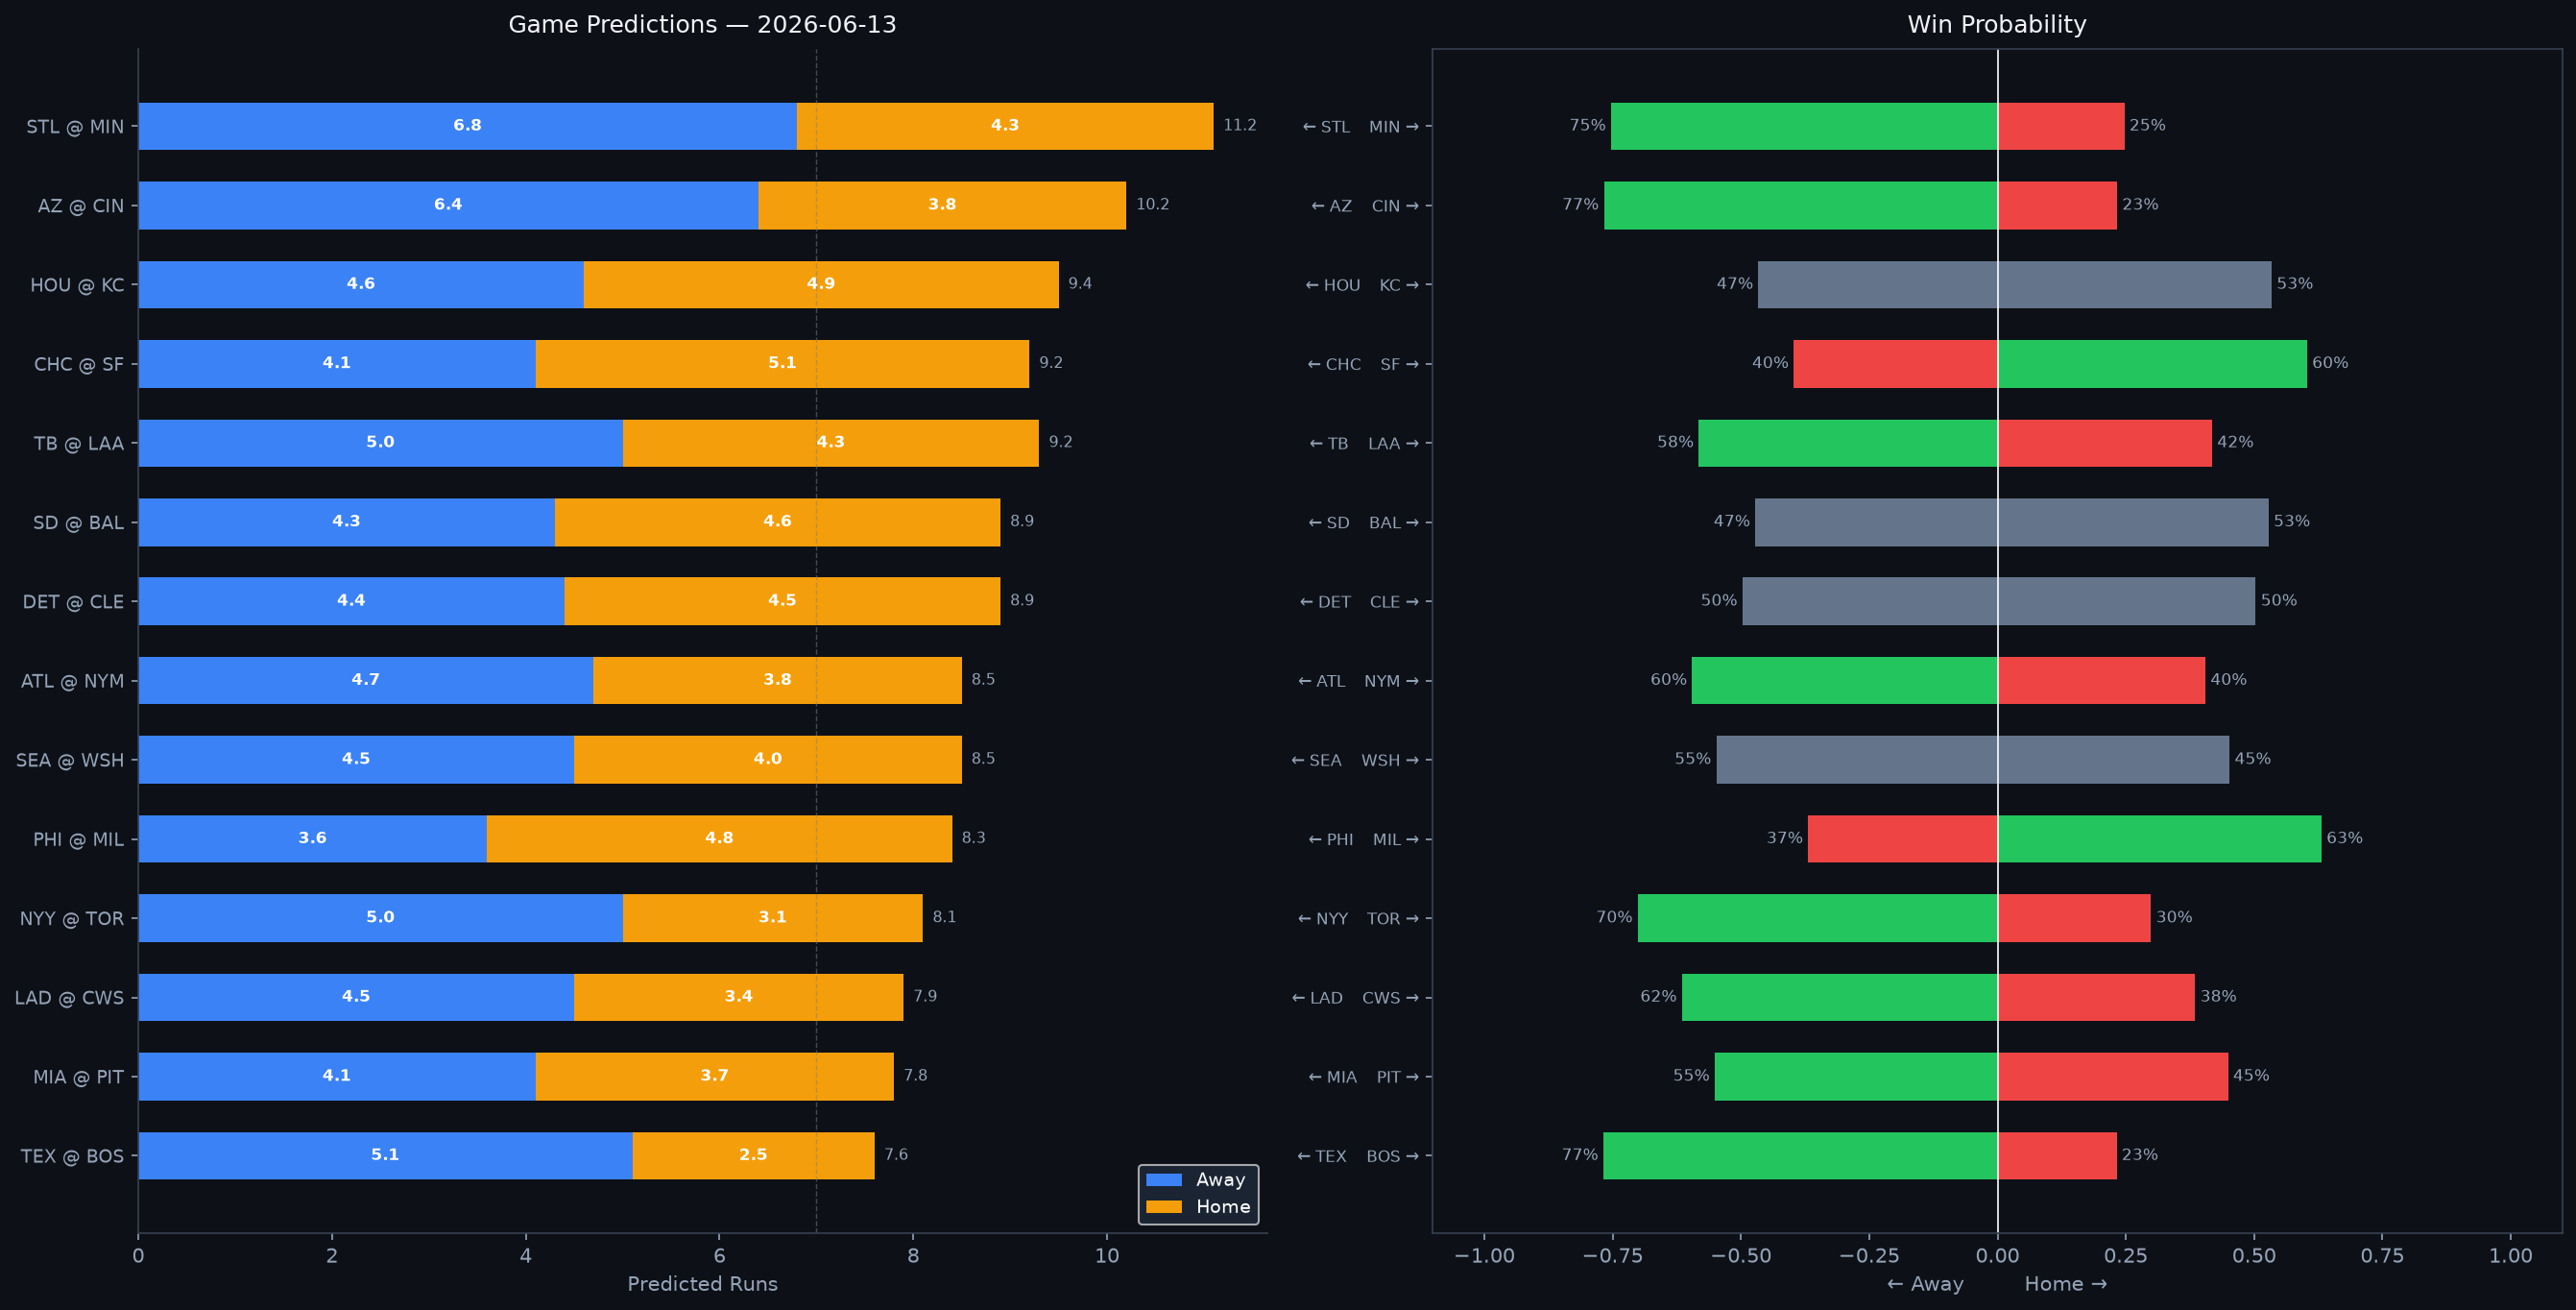

Source data for this figure (header and first rows):
Rank, matchup, home_team, away_team, venue, home_runs_pred, away_runs_pred, total_pred, run_diff, home_win_prob, away_win_prob, predicted_winner, home_faces, home_sp_hand, home_sp_era, home_sp_last3, home_sp_ped, away_faces, away_sp_hand, away_sp_era, away_sp_last3, away_sp_ped, home_lu_ops, home_lu_xba
1, STL @ MIN, MIN, STL, Target Field, 4.3, 6.8, 11.2, 2.5, 24.7, 75.3, STL, Matthew Liberatore, L, 4.61, 3.8, , Connor Prielipp, L, 5.15, 7.61, , 0.665, 0.301
2, AZ @ CIN, CIN, AZ, Great American Ball Park, 3.8, 6.4, 10.2, 2.7, 23.3, 76.7, AZ, Michael Soroka, R, 3.77, 3.32, , Rhett Lowder, R, 3.38, 13.94, , 0.683, 0.348
3, HOU @ KC, KC, HOU, Kauffman Stadium, 4.9, 4.6, 9.4, 0.3, 53.4, 46.6, KC, Mike Burrows, R, 4.69, 5.82, , Noah Cameron, L, 3.26, 1.5, , 0.699, 0.287
4, CHC @ SF, SF, CHC, Oracle Park, 5.1, 4.1, 9.2, 0.9, 60.3, 39.7, SF, Ben Brown, R, 4.24, 0.99, , Trevor McDonald, R, 3.32, 3.35, , 0.76, 0.333
5, TB @ LAA, LAA, TB, Angel Stadium, 4.3, 5.0, 9.2, 0.7, 41.8, 58.2, TB, Griffin Jax, R, 4.05, 5.73, , José Soriano, R, 3.7, 5.33, , 0.676, 0.281
6, SD @ BAL, BAL, SD, Oriole Park at Camden Yards, 4.6, 4.3, 8.9, 0.2, 52.8, 47.2, BAL, Randy Vásquez, R, 3.99, 6.34, , Trey Gibson, R, 4.24, 3.95, , 0.724, 0.346
7, DET @ CLE, CLE, DET, Progressive Field, 4.5, 4.4, 8.9, 0.0, 50.3, 49.7, CLE, Tarik Skubal, L, 3.06, 3.32, Tarik Skubal, Joey Cantillo, L, 3.99, 12.27, , 0.689, 0.327
8, ATL @ NYM, NYM, ATL, Citi Field, 3.8, 4.7, 8.5, 0.9, 40.5, 59.5, ATL, Martín Pérez, L, 4.37, 3.55, , TBD, R, 4.5, N/A, , 0.732, 0.311
9, SEA @ WSH, WSH, SEA, Nationals Park, 4.0, 4.5, 8.5, 0.4, 45.2, 54.8, SEA, Luis Castillo, R, 3.62, 1.27, , Cade Cavalli, R, 4.4, 3.94, , 0.687, 0.338
10, PHI @ MIL, MIL, PHI, American Family Field, 4.8, 3.6, 8.3, 1.2, 63.1, 36.9, MIL, Aaron Nola, R, 3.9, 5.36, , Shane Drohan, L, 3.11, 3.72, , 0.731, 0.331
11, NYY @ TOR, TOR, NYY, Rogers Centre, 3.1, 5.0, 8.1, 1.9, 29.9, 70.1, NYY, Cam Schlittler, R, 2.38, 3.53, , Kevin Gausman, R, 3.81, 5.06, , 0.728, 0.329
12, LAD @ CWS, CWS, LAD, Rate Field, 3.4, 4.5, 7.9, 1.0, 38.5, 61.5, LAD, Yoshinobu Yamamoto, R, 2.67, 0.9, , Sean Burke, R, 3.87, 3.33, , 0.716, 0.335
13, MIA @ PIT, PIT, MIA, PNC Park, 3.7, 4.1, 7.8, 0.5, 44.9, 55.1, MIA, Lake Bachar, R, 3.63, N/A, , Bubba Chandler, R, 4.61, 5.96, , 0.698, 0.325
14, TEX @ BOS, BOS, TEX, Fenway Park, 2.5, 5.1, 7.6, 2.7, 23.2, 76.8, TEX, Jacob deGrom, R, 2.6, 1.06, , Ranger Suarez, L, 3.36, 5.59, , 0.692, 0.308
